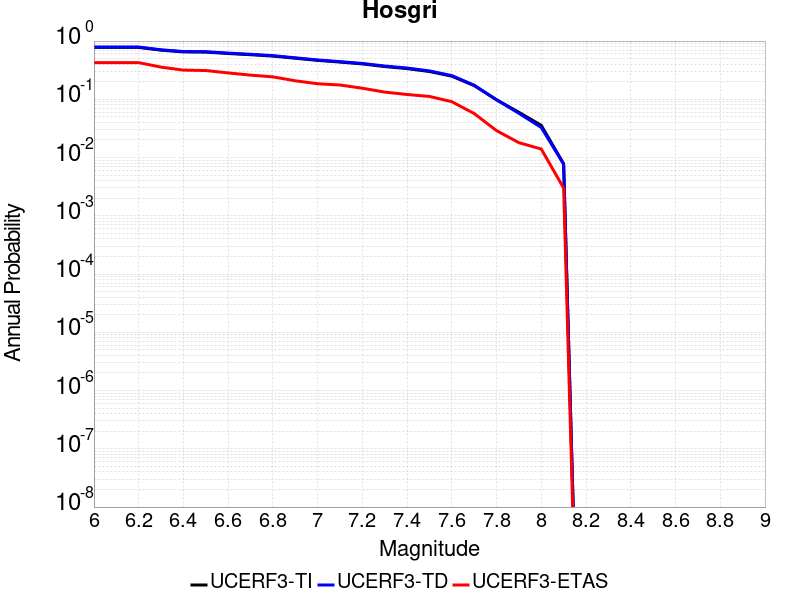

The file beside this chart, header and first rows:
Magnitude, UCERF3-TI Prob, UCERF3-TD Prob, UCERF3-ETAS Prob
6.0, 0.7779, 0.7906, 0.426
6.1, 0.7779, 0.7906, 0.426
6.2, 0.7779, 0.7906, 0.426
6.3, 0.6975, 0.7085, 0.357
6.4, 0.6514, 0.6622, 0.317
6.5, 0.6464, 0.6572, 0.312
6.6, 0.611, 0.6217, 0.284
6.7, 0.5829, 0.5935, 0.26
6.8, 0.5523, 0.5622, 0.243
6.9, 0.5073, 0.5161, 0.208
7.0, 0.4662, 0.474, 0.185
7.1, 0.4359, 0.4433, 0.176
7.2, 0.4054, 0.4129, 0.155
7.3, 0.3649, 0.3729, 0.133
7.4, 0.3367, 0.3445, 0.121
7.5, 0.3001, 0.3073, 0.112
7.6, 0.2496, 0.2555, 0.091
7.7, 0.1719, 0.1748, 0.057
7.8, 0.09841, 0.09774, 0.029
7.9, 0.05981, 0.0575, 0.018
8.0, 0.03568, 0.03283, 0.014
8.1, 0.007813, 0.007674, 0.003
